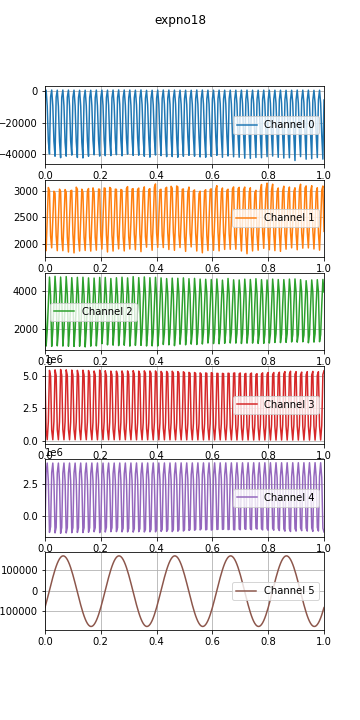

The data file committed next to this chart (first rows):
time, , , , , , , 
0.0, 1597404694, -4015, 2084, 3748, 5037758, -874626, -80500, 
0.004, 1597404694, 529, 1875, 1088, 815236, 3351651, -61111, 
0.008, 1597404694, -9584, 2471, 1904, 60822, 4104309, -40854, 
0.012, 1597404694, -31675, 3058, 3334, 1468818, 2693685, -19999, 
0.016, 1597404694, -39824, 3002, 4726, 5462982, -1302384, 1094, 
0.02, 1597404694, -3794, 2153, 3761, 5021696, -858603, 22100, 
0.024, 1597404694, 610, 1928, 1070, 811887, 3355024, 42795, 
0.028, 1597404694, -9386, 2460, 1907, 61627, 4103568, 62787, 
0.032, 1597404694, -31813, 2988, 3375, 1476276, 2686230, 81746, 
0.036, 1597404694, -41245, 2952, 4768, 5501242, -1340746, 99294, 
0.04, 1597404694, -3936, 2156, 3834, 5068866, -905867, 115257, 
0.044, 1597404694, 523, 1875, 1099, 835251, 3331618, 129380, 
0.048, 1597404694, -9640, 2449, 1887, 61540, 4103615, 141408, 
0.052, 1597404694, -31960, 3027, 3368, 1471741, 2690757, 151123, 
0.056, 1597404694, -42175, 2984, 4728, 5531611, -1371121, 158446, 
0.06, 1597404694, -3945, 2104, 3753, 5086721, -923644, 163179, 
0.064, 1597404694, 583, 1875, 1086, 843771, 3323141, 165309, 
0.068, 1597404694, -9390, 2466, 1906, 59034, 4106134, 164777, 
0.072, 1597404694, -32383, 3020, 3377, 1460922, 2701539, 161612, 
0.076, 1597404694, -41205, 2973, 4754, 5504017, -1343466, 155833, 
0.08, 1597404694, -3976, 2129, 3804, 5081041, -917993, 147545, 
0.084, 1597404694, 572, 1850, 1078, 843522, 3323397, 136851, 
0.088, 1597404694, -9415, 2465, 1883, 60242, 4104891, 123993, 
0.092, 1597404694, -31490, 2998, 3361, 1442070, 2720397, 109085, 
0.096, 1597404694, -40541, 3005, 4698, 5486976, -1326451, 92482, 
0.1, 1597404694, -4016, 2182, 3774, 5094233, -931245, 74325, 
0.104, 1597404694, 537, 1833, 1069, 848886, 3318058, 54908, 
0.108, 1597404694, -9392, 2434, 1902, 62072, 4103076, 34606, 
0.112, 1597404694, -32056, 3064, 3362, 1449542, 2712839, 13726, 
0.116, 1597404694, -42026, 3027, 4714, 5465780, -1305340, -7349, 
0.12, 1597404694, -4262, 2103, 3777, 5092692, -929686, -28396, 
0.124, 1597404694, 461, 1869, 1079, 858349, 3308542, -49053, 
0.128, 1597404694, -9577, 2458, 1844, 58854, 4106306, -68981, 
0.132, 1597404694, -32445, 3026, 3354, 1444309, 2718100, -87917, 
0.136, 1597404694, -42351, 2969, 4720, 5476679, -1316164, -105528, 
0.14, 1597404694, -4287, 2127, 3763, 5107924, -944895, -121537, 
0.144, 1597404694, 509, 1879, 1043, 861175, 3305740, -135668, 
0.148, 1597404694, -9347, 2435, 1924, 60679, 4104440, -147694, 
0.152, 1597404694, -31442, 2991, 3357, 1437915, 2724577, -157450, 
0.156, 1597404694, -41262, 3039, 4684, 5450023, -1289463, -164747, 
0.16, 1597404694, -4242, 2133, 3750, 5104745, -941673, -169534, 
0.164, 1597404694, 470, 1867, 1083, 864908, 3301960, -171679, 
0.168, 1597404694, -9247, 2455, 1875, 56968, 4108190, -171152, 
0.172, 1597404694, -31219, 3051, 3312, 1418413, 2744137, -167984, 
0.176, 1597404694, -40396, 2962, 4676, 5411847, -1251205, -162228, 
0.18, 1597404694, -4168, 2129, 3765, 5095822, -932819, -153950, 
0.184, 1597404694, 589, 1885, 1096, 868093, 3298784, -143303, 
0.188, 1597404694, -9422, 2433, 1897, 56440, 4108736, -130424, 
0.192, 1597404694, -31284, 3029, 3336, 1427844, 2734621, -115545, 
0.196, 1597404694, -41160, 3024, 4709, 5481631, -1321164, -98877, 
0.2, 1597404694, -4152, 2158, 3812, 5194494, -1031552, -80723, 
0.204, 1597404694, 535, 1905, 1212, 910097, 3256607, -61347, 
0.208, 1597404694, -9190, 2453, 1945, 63645, 4101430, -41107, 
0.212, 1597404694, -31167, 3050, 3366, 1447472, 2714950, -20243, 
0.216, 1597404694, -40899, 3041, 4708, 5432886, -1272413, 853, 
0.22, 1597404694, -4176, 2171, 3767, 5065293, -902333, 21868, 
0.224, 1597404694, 530, 1851, 1151, 846292, 3320475, 42585, 
0.228, 1597404694, -9031, 2418, 1922, 59818, 4105335, 62592, 
0.232, 1597404694, -30908, 3059, 3313, 1421403, 2741041, 81565, 
0.236, 1597404694, -40853, 3038, 4650, 5407382, -1246887, 99154, 
... 2,031 more rows
